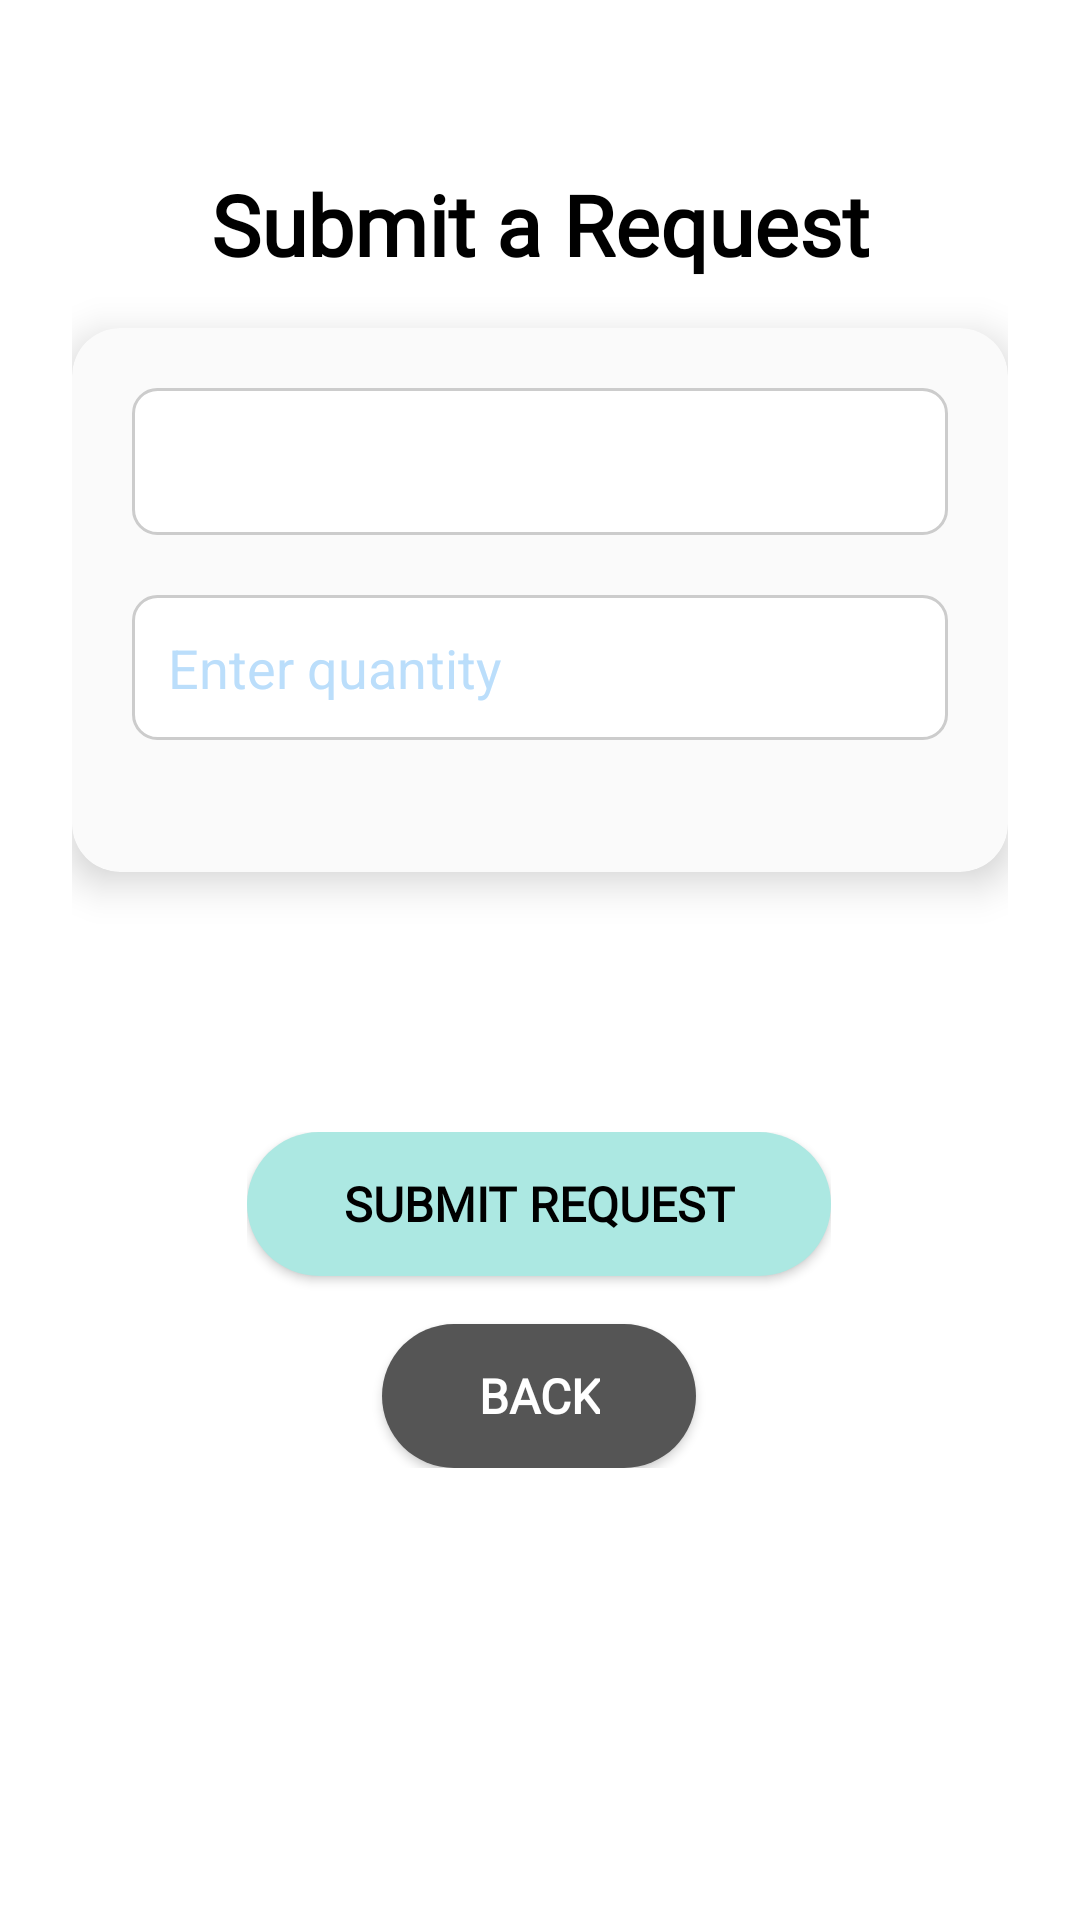

This screen was rendered from an Android layout file. Write that file and the resources it references.
<!-- AndroidManifest.xml: application theme Theme.LendAHand -->
<!-- res/layout/activity_request.xml -->
<?xml version="1.0" encoding="utf-8"?>
<androidx.constraintlayout.widget.ConstraintLayout
    xmlns:android="http://schemas.android.com/apk/res/android"
    xmlns:app="http://schemas.android.com/apk/res-auto"
    xmlns:tools="http://schemas.android.com/tools"
    android:id="@+id/main"
    android:layout_width="match_parent"
    android:layout_height="match_parent"
    android:background="@drawable/background"
    tools:context=".RequestActivity"
    android:padding="24dp">

    
    <TextView
        android:id="@+id/textViewTitle"
        android:layout_width="wrap_content"
        android:layout_height="wrap_content"
        android:layout_marginTop="32dp"
        android:fontFamily="@font/courgette_regular"
        android:text="Submit a Request"
        android:textColor="@color/black"
        android:textSize="28sp"
        android:textStyle="bold"
        app:layout_constraintEnd_toEndOf="parent"
        app:layout_constraintStart_toStartOf="parent"
        app:layout_constraintTop_toTopOf="parent" />

    
    <androidx.cardview.widget.CardView
        android:id="@+id/cardRequestForm"
        android:layout_width="0dp"
        android:layout_height="wrap_content"
        android:layout_marginTop="16dp"
        android:backgroundTint="#FAFAFA"
        app:cardCornerRadius="16dp"
        app:cardElevation="8dp"
        app:layout_constraintEnd_toEndOf="parent"
        app:layout_constraintStart_toStartOf="parent"
        app:layout_constraintTop_toBottomOf="@id/textViewTitle">

        <LinearLayout
            android:layout_width="match_parent"
            android:layout_height="wrap_content"
            android:orientation="vertical"
            android:padding="20dp">

            
            <Spinner
                android:id="@+id/itemSpinner"
                style="@android:style/Widget.DeviceDefault.Light.Spinner"
                android:layout_width="match_parent"
                android:layout_height="49dp"
                android:layout_marginBottom="20dp"
                android:background="@drawable/hintbox"
                android:fontFamily="@font/deliusswashcaps_regular"
                android:popupBackground="#FFFFFF"
                android:textStyle="bold" />

            
            <EditText
                android:id="@+id/editTextQuantity"
                android:layout_width="match_parent"
                android:layout_height="wrap_content"
                android:layout_marginBottom="24dp"
                android:background="@drawable/hintbox"
                android:hint="Enter quantity"
                android:inputType="number"
                android:padding="12dp"
                android:textColor="#290f0f"
                android:textColorHint="#BBDEFB" />
        </LinearLayout>
    </androidx.cardview.widget.CardView>

    
    <LinearLayout
        android:layout_width="wrap_content"
        android:layout_height="wrap_content"
        android:gravity="center_horizontal"
        android:orientation="vertical"
        app:layout_constraintBottom_toBottomOf="parent"
        app:layout_constraintEnd_toEndOf="parent"
        app:layout_constraintHorizontal_bias="0.496"
        app:layout_constraintStart_toStartOf="parent"
        app:layout_constraintTop_toBottomOf="@+id/cardRequestForm"
        app:layout_constraintVertical_bias="0.406">

        
        <Button
            android:id="@+id/buttonSubmitRequest"
            android:layout_width="wrap_content"
            android:layout_height="wrap_content"
            android:layout_marginBottom="16dp"
            android:background="@drawable/rounded_teal_button"
            android:elevation="4dp"
            android:fontFamily="@font/deliusswashcaps_regular"
            android:paddingLeft="32dp"
            android:paddingRight="32dp"
            android:text="SUBMIT REQUEST"
            android:textColor="#000000"
            android:textSize="16sp"
            android:textStyle="bold" />

        
        <Button
            android:id="@+id/buttonBack"
            android:layout_width="wrap_content"
            android:layout_height="wrap_content"
            android:background="@drawable/rounded_dark_button"
            android:elevation="4dp"
            android:fontFamily="@font/deliusswashcaps_regular"
            android:paddingLeft="32dp"
            android:paddingRight="32dp"
            android:text="BACK"
            android:textColor="#FFFFFF"
            android:textSize="16sp"
            android:textStyle="bold" />
    </LinearLayout>

</androidx.constraintlayout.widget.ConstraintLayout>
<!-- resources referenced by this layout -->
<resources>
  <color name="black">#FF000000</color>
  <!-- drawable hintbox (drawable) -->
  <?xml version="1.0" encoding="utf-8"?>
  <shape xmlns:android="http://schemas.android.com/apk/res/android"
      android:shape="rectangle">
      <solid android:color="#FFFFFF" /> 
      <corners android:radius="8dp" />  
      <stroke android:width="1dp" android:color="#CCCCCC" /> 
  </shape>
  <!-- drawable rounded_dark_button (drawable) -->
  <?xml version="1.0" encoding="utf-8"?>
  <selector xmlns:android="http://schemas.android.com/apk/res/android">
      
      <item android:state_pressed="true">
          <shape android:shape="rectangle">
              <solid android:color="#444444"/> 
              <corners android:radius="32dp"/>
          </shape>
      </item>
  
      
      <item>
          <shape android:shape="rectangle">
              <solid android:color="#555555"/>
              <corners android:radius="32dp"/>
          </shape>
      </item>
  </selector>
  <!-- drawable rounded_teal_button (drawable) -->
  <?xml version="1.0" encoding="utf-8"?>
  <selector xmlns:android="http://schemas.android.com/apk/res/android">
      
      <item android:state_pressed="true">
          <shape android:shape="rectangle">
              <solid android:color="#97d8d0"/> 
              <corners android:radius="32dp" />
          </shape>
      </item>
  
      
      <item>
          <shape android:shape="rectangle">
              <solid android:color="#ace8e2"/>
              <corners android:radius="32dp" />
          </shape>
      </item>
  </selector>
  <style name="Theme.LendAHand" parent="Theme.AppCompat.Light.NoActionBar">
          
          <item name="colorPrimary">@color/colorPrimary</item>
          <item name="colorPrimaryDark">@color/colorDarkBlue</item>
          <item name="colorAccent">@color/colorSecondary</item>
  
          
          <item name="android:windowBackground">@color/colorWhite</item>
      </style>
  <color name="colorPrimary">#3F51B5</color>
  <color name="colorDarkBlue">#00008B</color>
  <color name="colorSecondary">#FF4081</color>
  <color name="colorWhite">#FFFFFF</color>
</resources>
